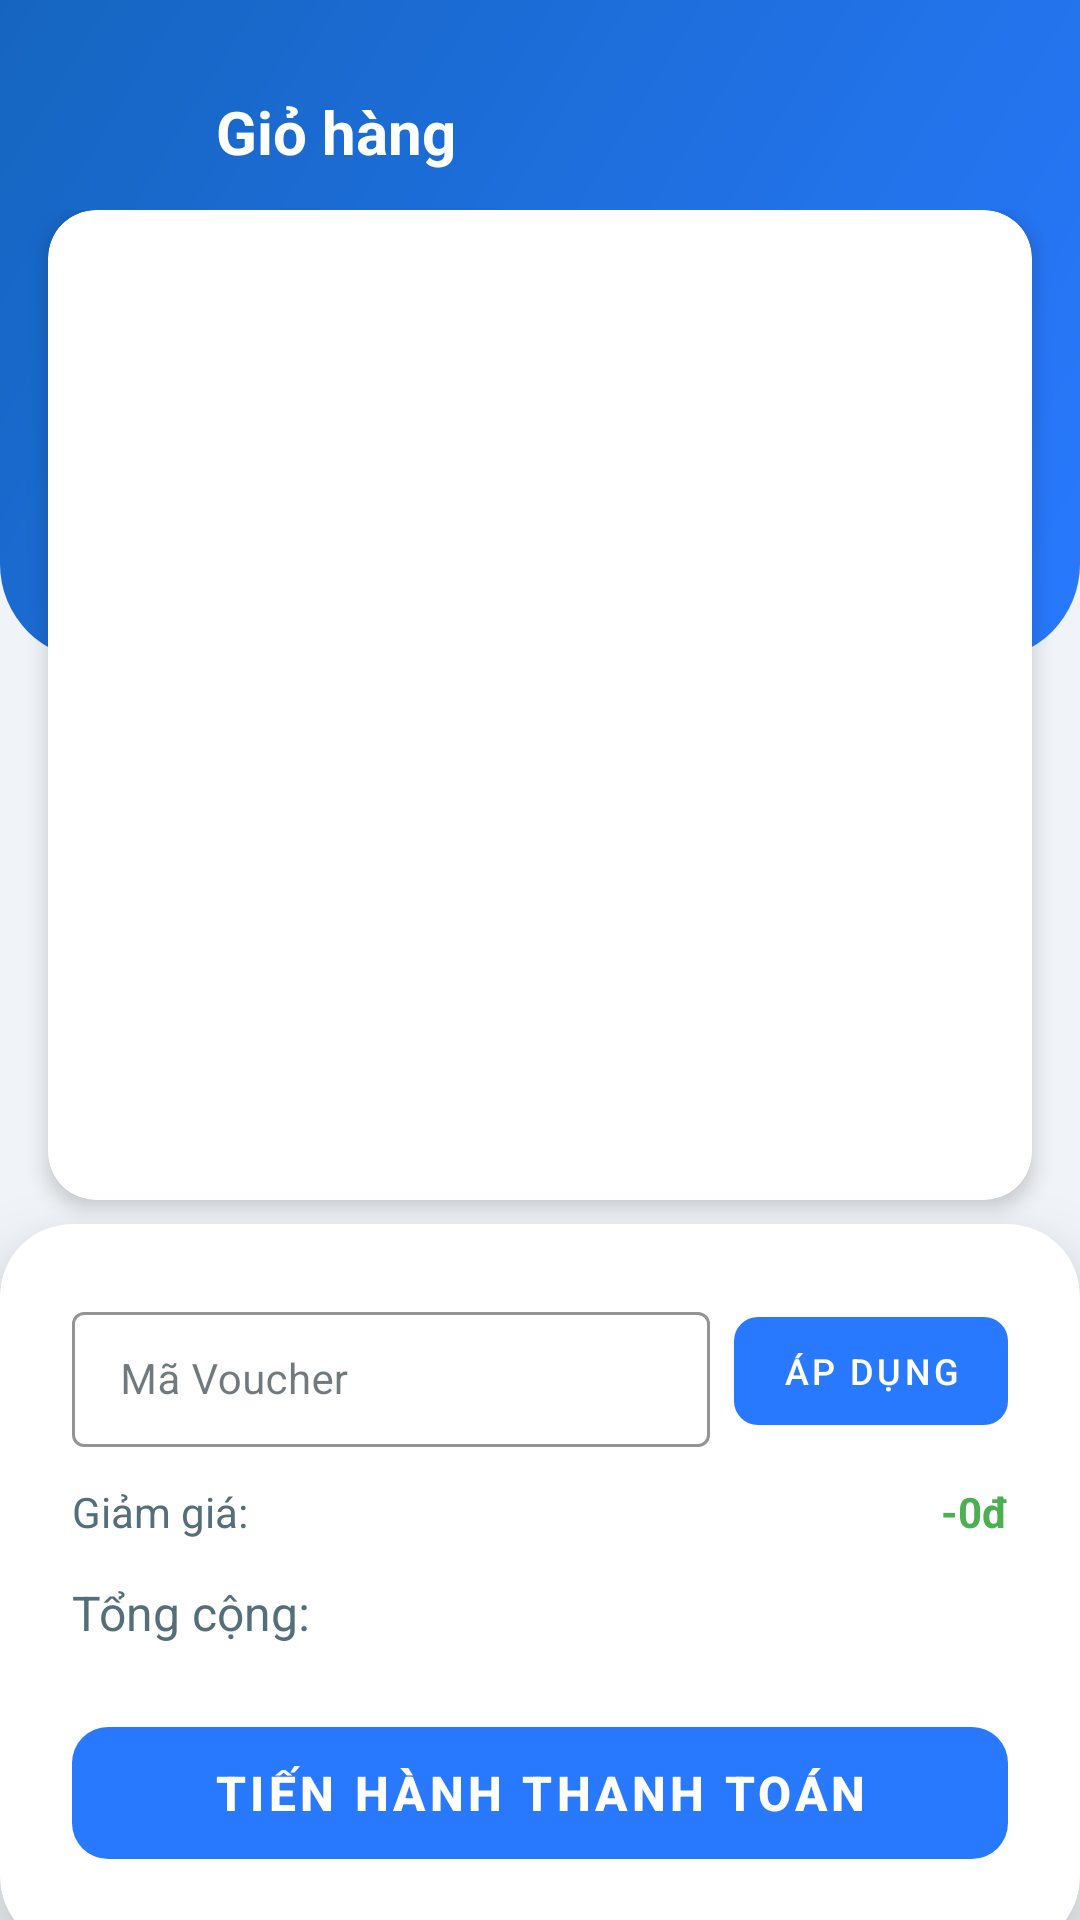

Reconstruct the res/layout file that produces this screen, plus the resources it refers to.
<!-- AndroidManifest.xml: application theme Theme.Appit -->
<!-- res/layout/activity_cart.xml -->
<?xml version="1.0" encoding="utf-8"?>
<FrameLayout xmlns:android="http://schemas.android.com/apk/res/android"
    xmlns:app="http://schemas.android.com/apk/res-auto"
    xmlns:tools="http://schemas.android.com/tools"
    android:layout_width="match_parent"
    android:layout_height="match_parent"
    android:background="@color/app_background">

    
    <LinearLayout
        android:layout_width="match_parent"
        android:layout_height="match_parent"
        android:orientation="vertical">
        
        <FrameLayout
            android:layout_width="match_parent"
            android:layout_height="0dp"
            android:layout_weight="1">

            
            <View
                android:layout_width="match_parent"
                android:layout_height="220dp"
                android:background="@drawable/bg_login_header" />

            <LinearLayout
                android:layout_width="match_parent"
                android:layout_height="match_parent"
                android:orientation="vertical"
                android:paddingTop="70dp">

                <androidx.cardview.widget.CardView
                    android:layout_width="match_parent"
                    android:layout_height="match_parent"
                    android:layout_marginHorizontal="16dp"
                    android:layout_marginBottom="8dp"
                    app:cardCornerRadius="16dp"
                    app:cardElevation="4dp"
                    app:cardBackgroundColor="@color/surface">

                    <LinearLayout
                        android:layout_width="match_parent"
                        android:layout_height="match_parent"
                        android:orientation="vertical">
                        
                        <androidx.recyclerview.widget.RecyclerView
                            android:id="@+id/cart_recycler_view"
                            android:layout_width="match_parent"
                            android:layout_height="0dp"
                            android:layout_weight="1"
                            android:padding="8dp"
                            android:clipToPadding="false"/>
                    </LinearLayout>
                </androidx.cardview.widget.CardView>
            </LinearLayout>
        </FrameLayout>

        
        <com.google.android.material.card.MaterialCardView
            android:layout_width="match_parent"
            android:layout_height="wrap_content"
            app:cardElevation="16dp"
            app:cardCornerRadius="24dp"
            android:layout_marginBottom="-10dp" 
            app:cardBackgroundColor="@color/surface">
            
            <LinearLayout
                android:layout_width="match_parent"
                android:layout_height="wrap_content"
                android:orientation="vertical"
                android:padding="24dp"
                android:paddingBottom="32dp">
                
                
                <LinearLayout
                    android:layout_width="match_parent"
                    android:layout_height="wrap_content"
                    android:orientation="horizontal"
                    android:layout_marginBottom="12dp"
                    android:gravity="center_vertical">

                    <com.google.android.material.textfield.TextInputLayout
                        android:id="@+id/voucher_input_layout"
                        android:layout_width="0dp"
                        android:layout_height="wrap_content"
                        android:layout_weight="1"
                        android:layout_marginEnd="8dp"
                        android:hint="Mã Voucher"
                        app:boxStrokeColor="@color/accent"
                        app:hintTextColor="@color/accent"
                        style="@style/Widget.MaterialComponents.TextInputLayout.OutlinedBox.Dense">

                        <com.google.android.material.textfield.TextInputEditText
                            android:id="@+id/voucher_edit_text"
                            android:layout_width="match_parent"
                            android:layout_height="wrap_content"
                            android:inputType="textCapCharacters"
                            android:textColor="@color/text_primary"
                            android:textSize="14sp"/>
                    </com.google.android.material.textfield.TextInputLayout>

                    <com.google.android.material.button.MaterialButton
                        android:id="@+id/btn_apply_voucher"
                        android:layout_width="wrap_content"
                        android:layout_height="wrap_content"
                        android:text="Áp dụng"
                        android:textSize="12sp"
                        android:textColor="@color/white"
                        app:backgroundTint="@color/accent"
                        app:cornerRadius="8dp"
                        android:minHeight="48dp"/>
                </LinearLayout>

                <LinearLayout
                    android:layout_width="match_parent"
                    android:layout_height="wrap_content"
                    android:orientation="horizontal"
                    android:layout_marginBottom="8dp"
                    android:gravity="center_vertical">

                    <TextView
                        android:layout_width="wrap_content"
                        android:layout_height="wrap_content"
                        android:text="Giảm giá:"
                        android:textColor="@color/text_secondary"
                        android:textSize="14sp" />

                    <TextView
                        android:id="@+id/cart_discount_price"
                        android:layout_width="0dp"
                        android:layout_height="wrap_content"
                        android:layout_weight="1"
                        android:gravity="end"
                        android:text="-0đ"
                        android:textColor="#4CAF50"
                        android:textSize="14sp"
                        android:textStyle="bold" />
                </LinearLayout>
                
                <LinearLayout
                    android:layout_width="match_parent"
                    android:layout_height="wrap_content"
                    android:orientation="horizontal"
                    android:layout_marginBottom="16dp"
                    android:gravity="center_vertical">

                    <TextView
                        android:layout_width="wrap_content"
                        android:layout_height="wrap_content"
                        android:text="@string/cart_total"
                        android:textColor="@color/text_secondary"
                        android:textSize="16sp" />

                    <TextView
                        android:id="@+id/cart_total_price"
                        android:layout_width="0dp"
                        android:layout_height="wrap_content"
                        android:layout_weight="1"
                        android:gravity="end"
                        android:textColor="@color/accent"
                        android:textSize="24sp"
                        android:textStyle="bold"
                        tools:text="1.250.000 VND" />
                </LinearLayout>

                <com.google.android.material.button.MaterialButton
                    android:id="@+id/btn_proceed_to_payment"
                    android:layout_width="match_parent"
                    android:layout_height="56dp"
                    android:text="@string/cart_checkout_btn"
                    android:textSize="16sp"
                    android:textStyle="bold"
                    android:textColor="@color/white"
                    app:cornerRadius="12dp"
                    app:backgroundTint="@color/accent"/>
                    
            </LinearLayout>
        </com.google.android.material.card.MaterialCardView>
    </LinearLayout>

    
    <LinearLayout
        android:layout_width="match_parent"
        android:layout_height="wrap_content"
        android:orientation="horizontal"
        android:gravity="center_vertical"
        android:padding="16dp"
        android:layout_marginTop="8dp"
        android:elevation="10dp"> 
        
        <ImageButton
            android:id="@+id/btn_back"
            android:layout_width="40dp"
            android:layout_height="40dp"
            android:background="?attr/selectableItemBackgroundBorderless"
            android:src="@drawable/ic_arrow_back"
            app:tint="@android:color/white"
            android:padding="8dp"/>
            
        <TextView
            android:layout_width="wrap_content"
            android:layout_height="wrap_content"
            android:text="@string/cart_title"
            android:textSize="20sp"
            android:textStyle="bold"
            android:textColor="@android:color/white"
            android:layout_marginStart="16dp"/>
    </LinearLayout>

</FrameLayout>
<!-- resources referenced by this layout -->
<resources>
  <color name="accent">#2979FF</color>
  <color name="app_background">#F0F4F8</color>
  <color name="surface">#FFFFFF</color>
  <color name="text_primary">#102027</color>
  <color name="text_secondary">#546E7A</color>
  <color name="white">#FFFFFFFF</color>
  <!-- drawable bg_login_header (drawable) -->
  <?xml version="1.0" encoding="utf-8"?>
  <shape xmlns:android="http://schemas.android.com/apk/res/android"
      android:shape="rectangle">
      <gradient
          android:startColor="@color/accent"
          android:endColor="#1565C0"
          android:angle="135"/>
      <corners
          android:bottomLeftRadius="32dp"
          android:bottomRightRadius="32dp"/>
  </shape>
  <string name="cart_checkout_btn">Tiến hành thanh toán</string>
  <string name="cart_title">Giỏ hàng</string>
  <string name="cart_total">Tổng cộng:</string>
  <style name="Theme.Appit" parent="Theme.MaterialComponents.Light.NoActionBar">
  
          
          <item name="colorPrimary">@color/surface</item>
          <item name="colorPrimaryVariant">@color/app_background</item>
          <item name="colorOnPrimary">@color/text_primary</item>
  
          
          <item name="colorSecondary">@color/accent</item>
          <item name="colorSecondaryVariant">@color/accent_dark</item>
          <item name="colorOnSecondary">@color/white</item>
  
          
          <item name="android:colorBackground">@color/app_background</item>
          <item name="colorSurface">@color/surface</item>
  
          
          <item name="colorOnBackground">@color/text_primary</item>
          <item name="colorOnSurface">@color/text_primary</item>
  
          
          <item name="android:statusBarColor">@color/app_background</item>
          
          <item name="android:windowLightStatusBar">true</item>
  
          
          <item name="materialButtonStyle">@style/Widget.MaterialComponents.Button.UnelevatedButton</item>
  
          
          <item name="android:textColor">@color/text_primary</item>
          <item name="android:textColorHint">@color/text_secondary</item>
          
          
          <item name="colorControlHighlight">@color/accent_light</item>
      </style>
  <color name="accent_dark">#1565C0</color>
  <color name="accent_light">#E3F2FD</color>
</resources>
